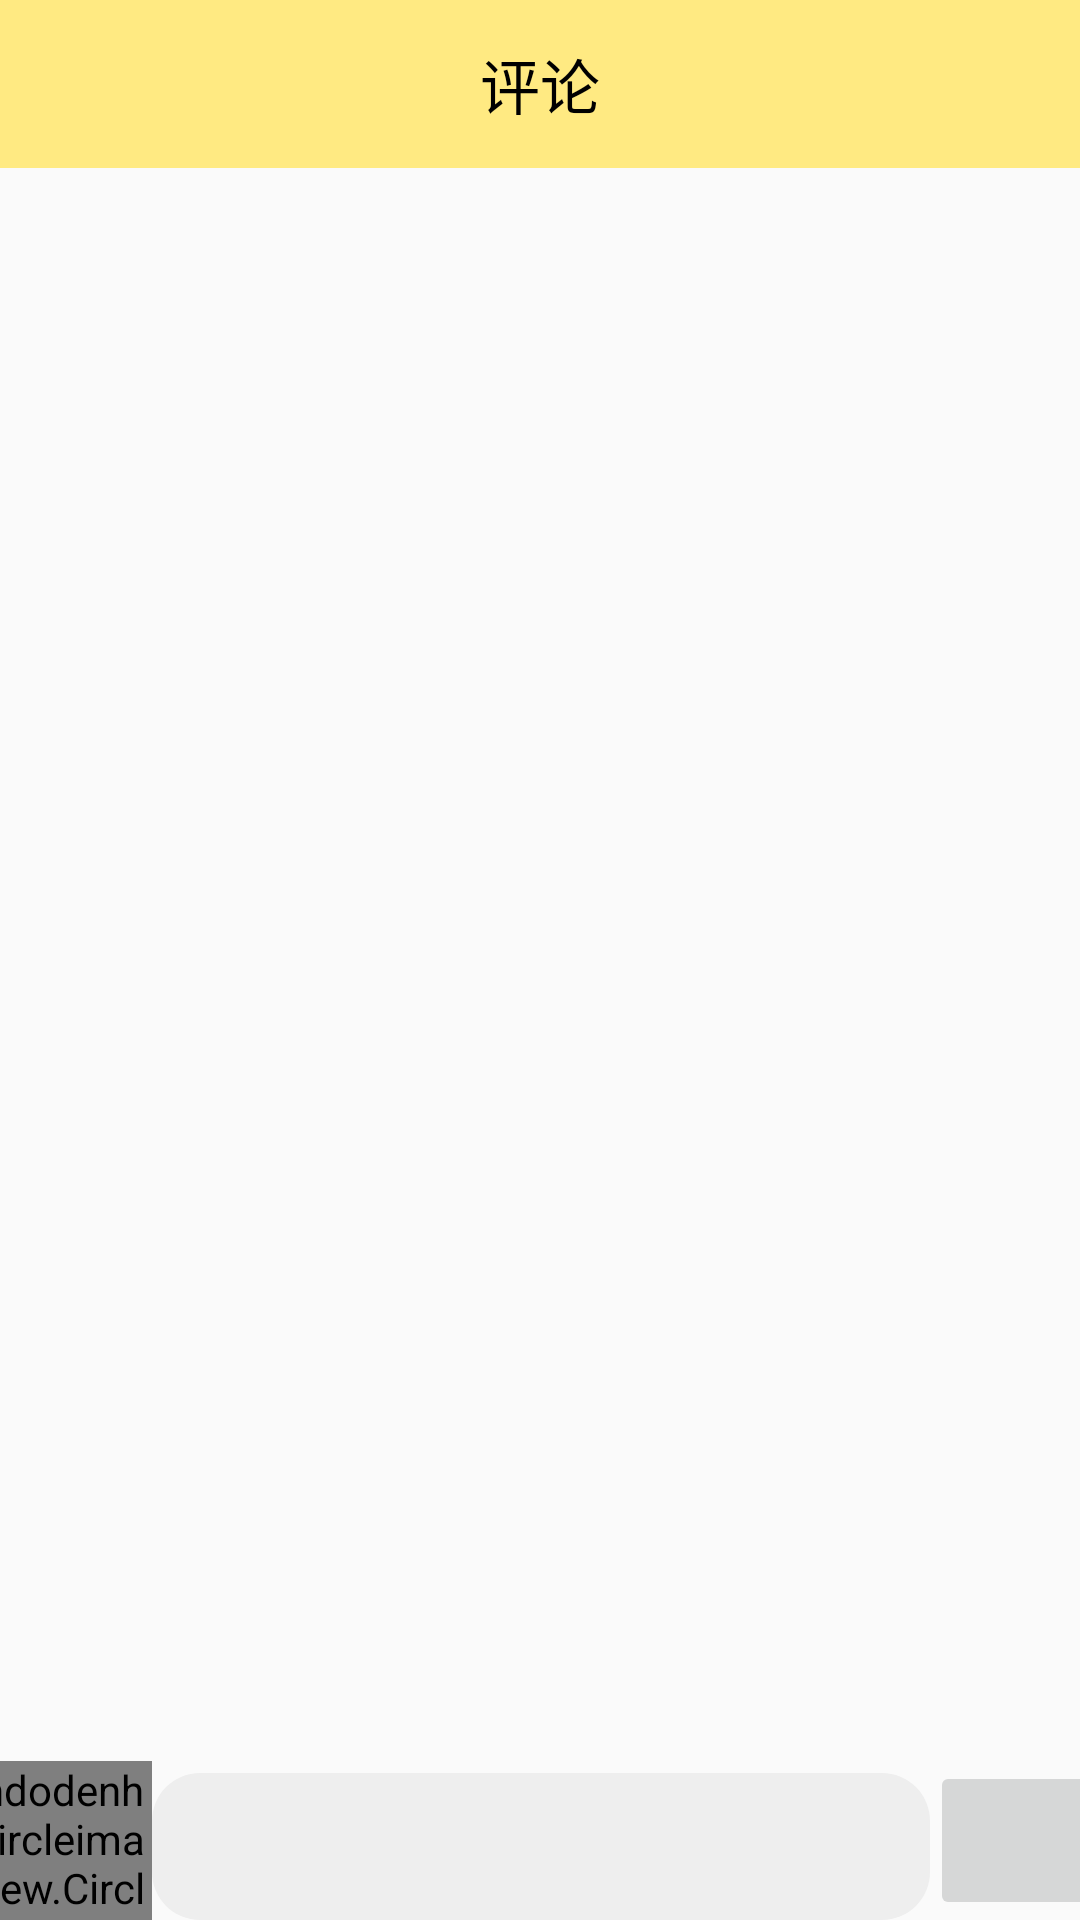

This screen was rendered from an Android layout file. Write that file and the resources it references.
<!-- AndroidManifest.xml: application theme AppTheme.main -->
<!-- res/layout/fragment_detail_comments.xml -->
<?xml version="1.0" encoding="utf-8"?>
<layout xmlns:android="http://schemas.android.com/apk/res/android"
    xmlns:app="http://schemas.android.com/apk/res-auto"
    xmlns:tools="http://schemas.android.com/tools">

    <data>

    </data>

    <androidx.constraintlayout.widget.ConstraintLayout
        android:id="@+id/frameLayout3"
        android:layout_width="match_parent"
        android:layout_height="match_parent"
        tools:context=".fragment.DetailCommentsFragment">

        <androidx.appcompat.widget.Toolbar
            android:id="@+id/toolbar2"
            android:layout_width="match_parent"
            android:layout_height="wrap_content"
            android:background="?attr/colorPrimary"
            android:minHeight="?attr/actionBarSize"
            android:theme="?attr/actionBarTheme"
            app:layout_constraintEnd_toEndOf="parent"
            app:layout_constraintStart_toStartOf="parent"
            app:layout_constraintTop_toTopOf="parent">

            <TextView
                android:id="@+id/toolbar_title"
                android:layout_width="wrap_content"
                android:layout_height="wrap_content"
                android:layout_gravity="center"
                android:singleLine="true"
                android:text="评论"
                android:textColor="@color/black"
                android:textSize="20sp" />

        </androidx.appcompat.widget.Toolbar>

        <androidx.recyclerview.widget.RecyclerView
            android:id="@+id/allComments"
            android:layout_width="0dp"
            android:layout_height="0dp"
            app:layout_constraintBottom_toTopOf="@+id/constraintLayout2"
            app:layout_constraintEnd_toEndOf="parent"
            app:layout_constraintHorizontal_bias="0.0"
            app:layout_constraintStart_toStartOf="parent"
            app:layout_constraintTop_toBottomOf="@+id/tips">

        </androidx.recyclerview.widget.RecyclerView>

        <TextView
            android:id="@+id/tips"
            android:layout_width="0dp"
            android:layout_height="wrap_content"
            app:layout_constraintEnd_toEndOf="parent"
            app:layout_constraintStart_toStartOf="parent"
            app:layout_constraintTop_toBottomOf="@+id/toolbar2" />

        <androidx.constraintlayout.widget.ConstraintLayout
            android:id="@+id/constraintLayout2"
            android:layout_width="432dp"
            android:layout_height="53dp"
            android:layout_marginTop="8dp"
            app:layout_constraintBottom_toBottomOf="parent"
            app:layout_constraintEnd_toEndOf="parent"
            app:layout_constraintStart_toStartOf="parent"
            app:layout_constraintTop_toBottomOf="@+id/allComments">

            <EditText
                android:id="@+id/comment_message"
                android:layout_width="0dp"
                android:layout_height="0dp"
                android:layout_marginTop="4dp"
                android:autofillHints=""
                android:background="@drawable/comment_bt_selector"
                android:inputType="text"
                android:textColor="@color/black"
                android:textSize="12sp"
                app:layout_constraintBottom_toBottomOf="parent"
                app:layout_constraintEnd_toStartOf="@+id/guideline19"
                app:layout_constraintStart_toStartOf="@+id/guideline18"
                app:layout_constraintTop_toTopOf="parent" />

            <androidx.constraintlayout.widget.Guideline
                android:id="@+id/guideline18"
                android:layout_width="wrap_content"
                android:layout_height="wrap_content"
                android:orientation="vertical"
                app:layout_constraintGuide_percent="0.2" />

            <de.hdodenhof.circleimageview.CircleImageView
                android:id="@+id/usericon"
                android:layout_width="0dp"
                android:layout_height="0dp"
                android:layout_marginStart="8dp"
                android:src="@drawable/ic_account_circle_green_24dp"
                app:layout_constraintBottom_toBottomOf="parent"
                app:layout_constraintEnd_toStartOf="@+id/guideline18"
                app:layout_constraintStart_toStartOf="parent"
                app:layout_constraintTop_toTopOf="parent" />

            <ImageButton
                android:id="@+id/sendButton"
                android:layout_width="0dp"
                android:layout_height="0dp"
                android:layout_marginEnd="8dp"
                android:contentDescription="TODO"
                android:src="@drawable/ic_send_black_24dp"
                app:layout_constraintBottom_toBottomOf="parent"
                app:layout_constraintEnd_toEndOf="parent"
                app:layout_constraintStart_toStartOf="@+id/guideline19"
                app:layout_constraintTop_toTopOf="parent" />

            <androidx.constraintlayout.widget.Guideline
                android:id="@+id/guideline19"
                android:layout_width="wrap_content"
                android:layout_height="wrap_content"
                android:orientation="vertical"
                app:layout_constraintGuide_percent="0.8" />
        </androidx.constraintlayout.widget.ConstraintLayout>


    </androidx.constraintlayout.widget.ConstraintLayout>
</layout>
<!-- resources referenced by this layout -->
<resources>
  <color name="black">#000000</color>
  <!-- drawable comment_bt_selector (drawable) -->
  <?xml version="1.0" encoding="utf-8"?>
  <selector xmlns:android="http://schemas.android.com/apk/res/android">
      <item android:state_pressed="true">
          <shape xmlns:android="http://schemas.android.com/apk/res/android">
              <solid android:color="#f3f3f3" />
              <corners android:radius="16dp" />
          </shape>
      </item>
      <item android:state_pressed="false">
          <shape>
              <solid android:color="#eeeeee" />
              <corners android:radius="16dp" />
          </shape>
      </item>
  </selector>
  <!-- drawable ic_account_circle_green_24dp (drawable) -->
  <vector android:height="24dp"
      android:tint="#00E0A1"
      android:viewportHeight="24.0"
      android:viewportWidth="24.0"
      android:width="24dp"
      xmlns:android="http://schemas.android.com/apk/res/android">
      <path
          android:fillColor="#FF000000"
          android:pathData="M12,2C6.48,2 2,6.48 2,12s4.48,10 10,10 10,-4.48 10,-10S17.52,2 12,2zM12,5c1.66,0 3,1.34 3,3s-1.34,3 -3,3 -3,-1.34 -3,-3 1.34,-3 3,-3zM12,19.2c-2.5,0 -4.71,-1.28 -6,-3.22 0.03,-1.99 4,-3.08 6,-3.08 1.99,0 5.97,1.09 6,3.08 -1.29,1.94 -3.5,3.22 -6,3.22z" />
  </vector>
  <style name="AppTheme.main" parent="Theme.Design.Light.NoActionBar">
          <item name="android:statusBarColor">@color/sky_blue</item>
          <item name="colorControlHighlight">@color/primary</item>
          <item name="colorControlActivated">@color/black</item>
          <item name="android:textColorPrimary">@color/black</item>
          <item name="android:textColor">@color/black</item>
          <item name="colorAccent">@color/primary_darker</item>
          <item name="colorPrimary">@color/primary</item>
          
          
          
  
      </style>
  <color name="sky_blue">#30B0CD</color>
  <color name="primary">#FFEA82</color>
  <color name="primary_darker">#F8AE76</color>
</resources>
